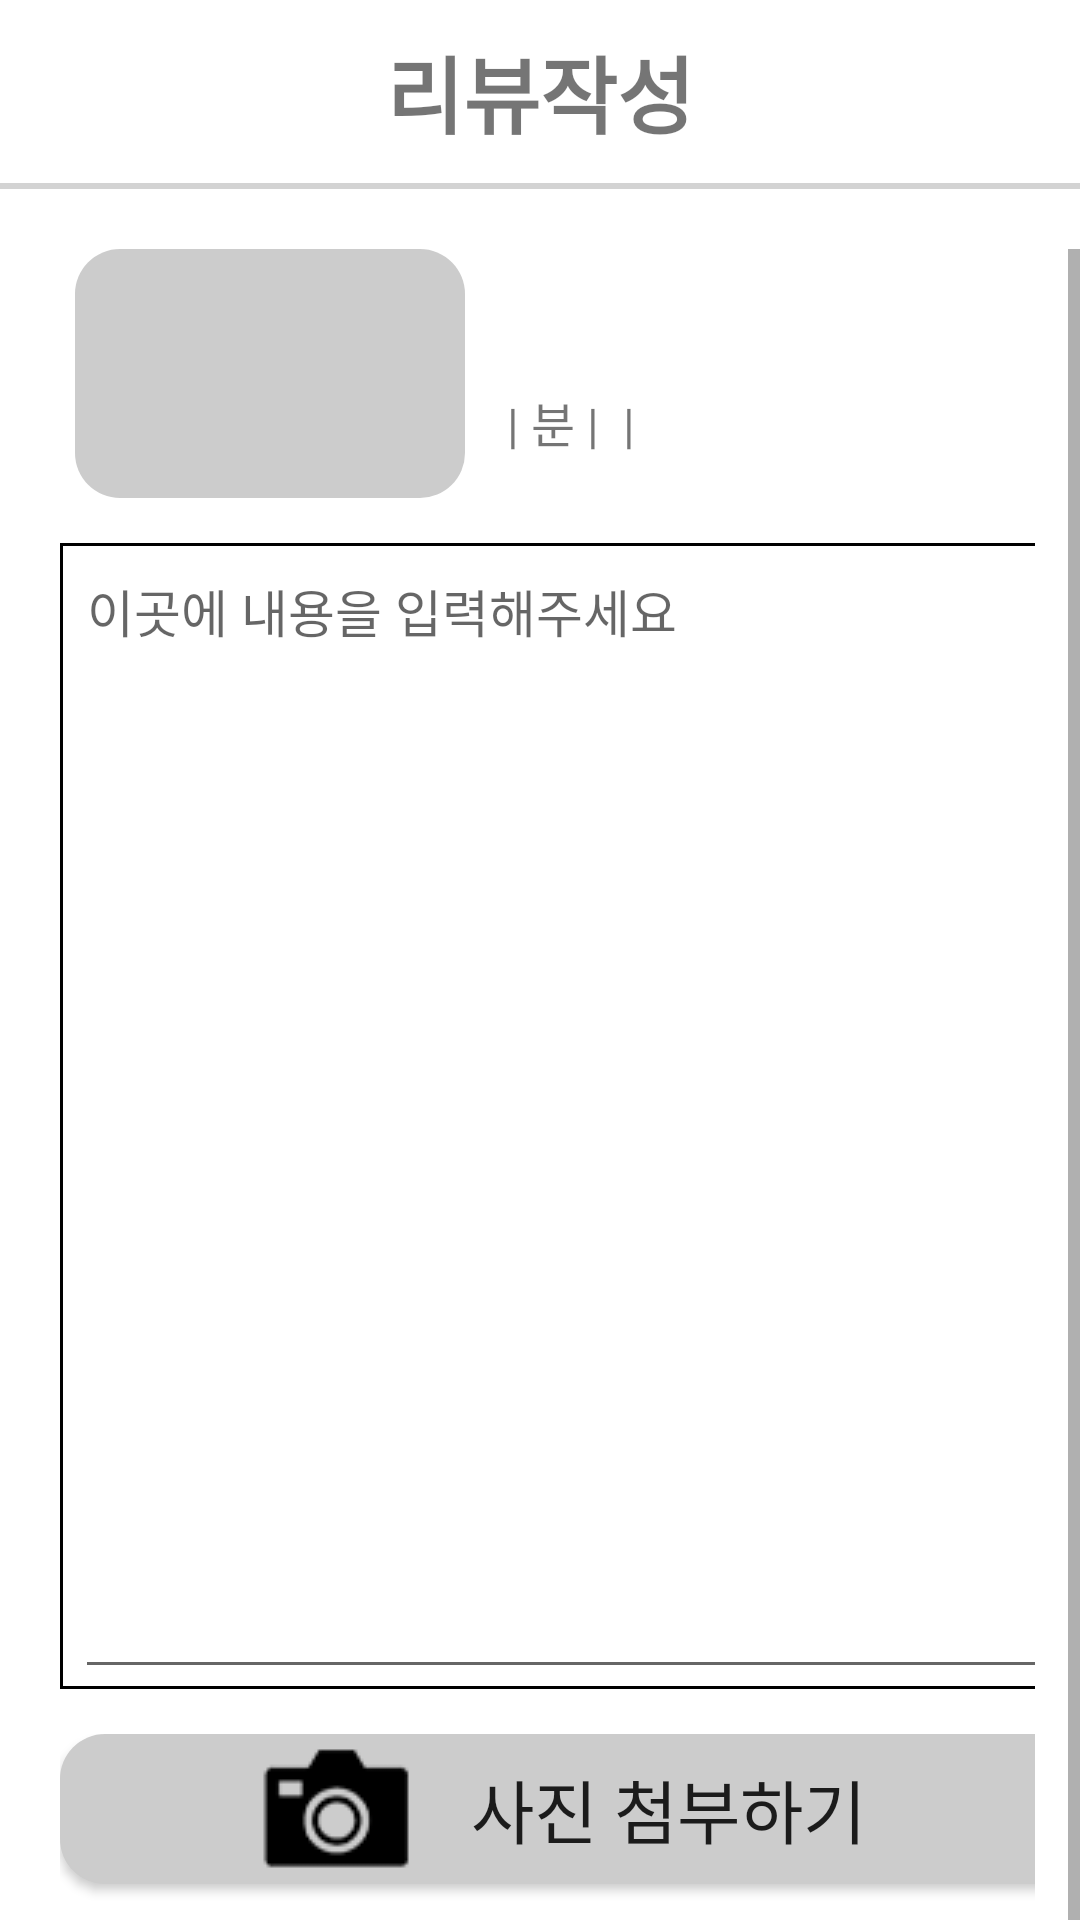

Android layout source for this screen:
<!-- AndroidManifest.xml: application theme AppTheme -->
<!-- res/layout/review_write.xml -->
<?xml version="1.0" encoding="utf-8"?>
<LinearLayout xmlns:android="http://schemas.android.com/apk/res/android"
    android:orientation="vertical" android:layout_width="match_parent"
    android:layout_height="match_parent"
    android:background="#FFFFFF">

    <LinearLayout
        android:layout_width="match_parent"
        android:layout_height="703dp"
        android:orientation="vertical" >

        // java파일 : ReviewWriteActivity
        <LinearLayout
            android:layout_width="match_parent"
            android:layout_height="wrap_content"
            android:orientation="vertical">
            // 리뷰
            <TextView
                android:layout_width="match_parent"
                android:layout_height="wrap_content"
                android:layout_marginTop="10dp"
                android:gravity="center"
                android:text="리뷰작성"
                android:textSize="28dp"
                android:textStyle="bold"/>

            // 수평선
            <View
                android:layout_marginTop="10dp"
                android:layout_marginBottom="20dp"
                android:layout_width="match_parent"
                android:layout_height="2dp"
                android:layout_centerInParent="true"
                android:background="#D3D3D3" />
        </LinearLayout>

        <ScrollView
            android:layout_width="match_parent"
            android:layout_height="wrap_content">

            <LinearLayout
                android:layout_width="match_parent"
                android:layout_height="628dp"
                android:orientation="vertical"
                android:paddingLeft="15dp"
                android:paddingRight="15dp">

                <LinearLayout
                    android:layout_width="match_parent"
                    android:layout_height="wrap_content"
                    android:paddingLeft="10dp"
                    android:paddingRight="10dp"
                    android:layout_marginBottom="10dp">

                    // 영화 포스터
                    <LinearLayout
                        android:layout_width="130dp"
                        android:layout_height="wrap_content">

                        <ImageView
                            android:id="@+id/review_write_movie_poster"
                            android:layout_width="130dp"
                            android:layout_height="83dp"
                            android:scaleType="centerCrop"
                            android:src="@drawable/btn_gray_round" />
                    </LinearLayout>

                    <LinearLayout
                        android:layout_width="match_parent"
                        android:layout_height="wrap_content"
                        android:orientation="vertical"
                        android:layout_gravity="center"
                        android:layout_marginLeft="10dp">

                        //영화이름
                        <TextView
                            android:id="@+id/movie_info_title"
                            android:layout_width="wrap_content"
                            android:layout_height="wrap_content"
                            android:text=""
                            android:textColor="#000000"
                            android:textSize="24dp"
                            android:textStyle="bold" />

                        // 상영년도 〮 상영시간 〮 국가 〮 장르
                        <LinearLayout
                            android:layout_width="wrap_content"
                            android:layout_height="wrap_content"
                            android:orientation="horizontal">

                            <TextView
                                android:id="@+id/movie_info_year1"
                                android:layout_width="wrap_content"
                                android:layout_height="wrap_content"
                                android:text=""
                                android:textSize="16dp" />

                            <TextView
                                android:layout_width="wrap_content"
                                android:layout_height="wrap_content"
                                android:text=" | "
                                android:textSize="16dp" />

                            <TextView
                                android:id="@+id/movie_info_running_time1"
                                android:layout_width="wrap_content"
                                android:layout_height="wrap_content"
                                android:text=""
                                android:textSize="16dp" />

                            <TextView
                                android:layout_width="wrap_content"
                                android:layout_height="wrap_content"
                                android:text="분 | "
                                android:textSize="16dp" />

                            <TextView
                                android:id="@+id/movie_info_country1"
                                android:layout_width="wrap_content"
                                android:layout_height="wrap_content"
                                android:text=""
                                android:textSize="16dp" />

                            <TextView
                                android:layout_width="wrap_content"
                                android:layout_height="wrap_content"
                                android:text=" | "
                                android:textSize="16dp" />

                            <TextView
                                android:id="@+id/movie_info_genre1"
                                android:layout_width="wrap_content"
                                android:layout_height="wrap_content"
                                android:text=""
                                android:textSize="16dp" />
                        </LinearLayout>
                    </LinearLayout>
                </LinearLayout>

                <LinearLayout
                    android:layout_width="369dp"
                    android:layout_height="382dp"
                    android:layout_margin="5dp"
                    android:background="@drawable/comment_border"
                    android:gravity="center"
                    android:paddingLeft="5dp"
                    android:paddingRight="5dp">

                    //리뷰 입력창
                    <EditText
                        android:id="@+id/review_write_input"
                        android:layout_width="match_parent"
                        android:layout_height="match_parent"
                        android:gravity="top|left"
                        android:hint="이곳에 내용을 입력해주세요"
                        android:textSize="17dp" />
                </LinearLayout>

                <LinearLayout
                    android:layout_width="match_parent"
                    android:layout_height="wrap_content"
                    android:layout_marginTop="10dp"
                    android:orientation="vertical"
                    android:paddingLeft="5dp">

                    // 사진 추가하는 버튼
                    <Button
                        android:id="@+id/review_write_btn_add"
                        android:layout_width="372dp"
                        android:layout_height="50dp"
                        android:background="@drawable/btn_gray_round"
                        android:text="사진 첨부하기"
                        android:textSize="23dp"
                        android:layout_marginBottom="10dp"
                        android:paddingLeft="65dip"
                        android:drawableLeft="@drawable/camera"
                        android:drawablePadding="18dip"
                        android:gravity="left|center_vertical" />

                    // 사진 첨부 이미지
                    <androidx.recyclerview.widget.RecyclerView
                        android:id="@+id/review_write_attach_list"
                        android:layout_width="match_parent"
                        android:layout_height="wrap_content"
                        android:orientation="horizontal"
                        android:scrollbars="horizontal"
                        android:layout_marginBottom="10dp" />

                    <LinearLayout
                        android:layout_width="match_parent"
                        android:layout_height="wrap_content"
                        android:orientation="horizontal">

                        //작성완료 버튼
                        <Button
                            android:id="@+id/review_write_btn_ok"
                            android:layout_width="372dp"
                            android:layout_height="50dp"
                            android:layout_marginBottom="10dp"
                            android:background="@drawable/btn_blue_round"
                            android:text="작성완료"
                            android:textSize="23dp" />
                    </LinearLayout>
                </LinearLayout>
            </LinearLayout>
        </ScrollView>
    </LinearLayout>

    // 수평선
    <View
        android:layout_width="match_parent"
        android:layout_height="2dp"
        android:layout_centerInParent="true"
        android:background="#D3D3D3" />
    // 하단바
    <LinearLayout
        android:layout_width="match_parent"
        android:layout_height="68dp"
        android:background="#333333"
        android:gravity="center">

        <ImageButton
            android:id="@+id/underbar_home"
            android:src="@drawable/underbar_home"
            style="@style/under_bar" />
        // 수직선
        <View
            android:layout_width="1dp"
            android:layout_height="70dp"
            android:background="#D3D3D3"/>
        <ImageButton
            android:id="@+id/underbar_social"
            android:src="@drawable/underbar_social"
            style="@style/under_bar" />
        // 수직선
        <View
            android:layout_width="1dp"
            android:layout_height="70dp"
            android:background="#D3D3D3"/>
        <ImageButton
            android:id="@+id/underbar_mypage"
            android:src="@drawable/underbar_mypage"
            style="@style/under_bar" />
    </LinearLayout>
</LinearLayout>
<!-- resources referenced by this layout -->
<resources>
  <!-- drawable btn_blue_round (drawable) -->
  <?xml version="1.0" encoding="utf-8"?>
  <selector xmlns:android="http://schemas.android.com/apk/res/android">
      
  
      <item android:state_enabled="true" >
          <shape>
              <solid android:color="#90CAF9" >
                  // 색을 정의한다. #0099FF or #90CAF9
              </solid>
  
              <corners android:radius="15dp" >
                  // 모서리를 둥글게 한다.
              </corners>
          </shape>
      </item>
  </selector>
  <!-- drawable btn_gray_round (drawable) -->
  <?xml version="1.0" encoding="utf-8"?>
  <selector xmlns:android="http://schemas.android.com/apk/res/android">
      
      <item android:state_enabled="true" >
          <shape>
              <solid android:color="#CCCCCC" >
              // 색을 정의한다.
              </solid>
  
              <corners android:radius="15dp" >
              // 모서리를 둥글게 한다.
              </corners>
          </shape>
      </item>
  </selector>
  <!-- drawable camera: png bitmap (drawable, 2546 bytes) -->
  <!-- drawable comment_border (drawable) -->
  <?xml version="1.0" encoding="utf-8"?>
  <selector xmlns:android="http://schemas.android.com/apk/res/android">
      <item
          android:bottom="1dp"
          android:left="-2dp"
          android:right="-2dp"
          android:top="-2dp">
          <shape android:shape="rectangle" >
              <stroke
                  android:width="1dp"
                  android:color="#000000" />
  
              <solid android:color="#FFF" />
          </shape>
      </item>
  
  </selector>
  <!-- drawable underbar_home: png bitmap (drawable, 11294 bytes) -->
  <!-- drawable underbar_mypage: png bitmap (drawable, 31520 bytes) -->
  <!-- drawable underbar_social: png bitmap (drawable, 32392 bytes) -->
  <style name="under_bar" parent="Widget.AppCompat.Button.Borderless">
          <item name="android:layout_width">137dp</item>
          <item name="android:layout_height">match_parent</item>
          <item name="android:scaleType">fitCenter</item>
          <item name="android:background">#FFFFFF</item>
      </style>
  <style name="AppTheme" parent="Theme.AppCompat.Light.DarkActionBar">
          
          <item name="colorPrimary">@color/colorPrimary</item>
          <item name="colorPrimaryDark">@color/colorPrimaryDark</item>
          <item name="colorAccent">@color/colorAccent</item>
          <item name="windowActionBar">false</item>
          <item name="windowNoTitle">true</item>
      </style>
  <!-- not gathered from this repository: default colours our renderer supplied (Android Studio template values) -->
  <color name="colorPrimary">#FF6200EE</color>
  <color name="colorPrimaryDark">#FF3700B3</color>
  <color name="colorAccent">#FF03DAC5</color>
</resources>
